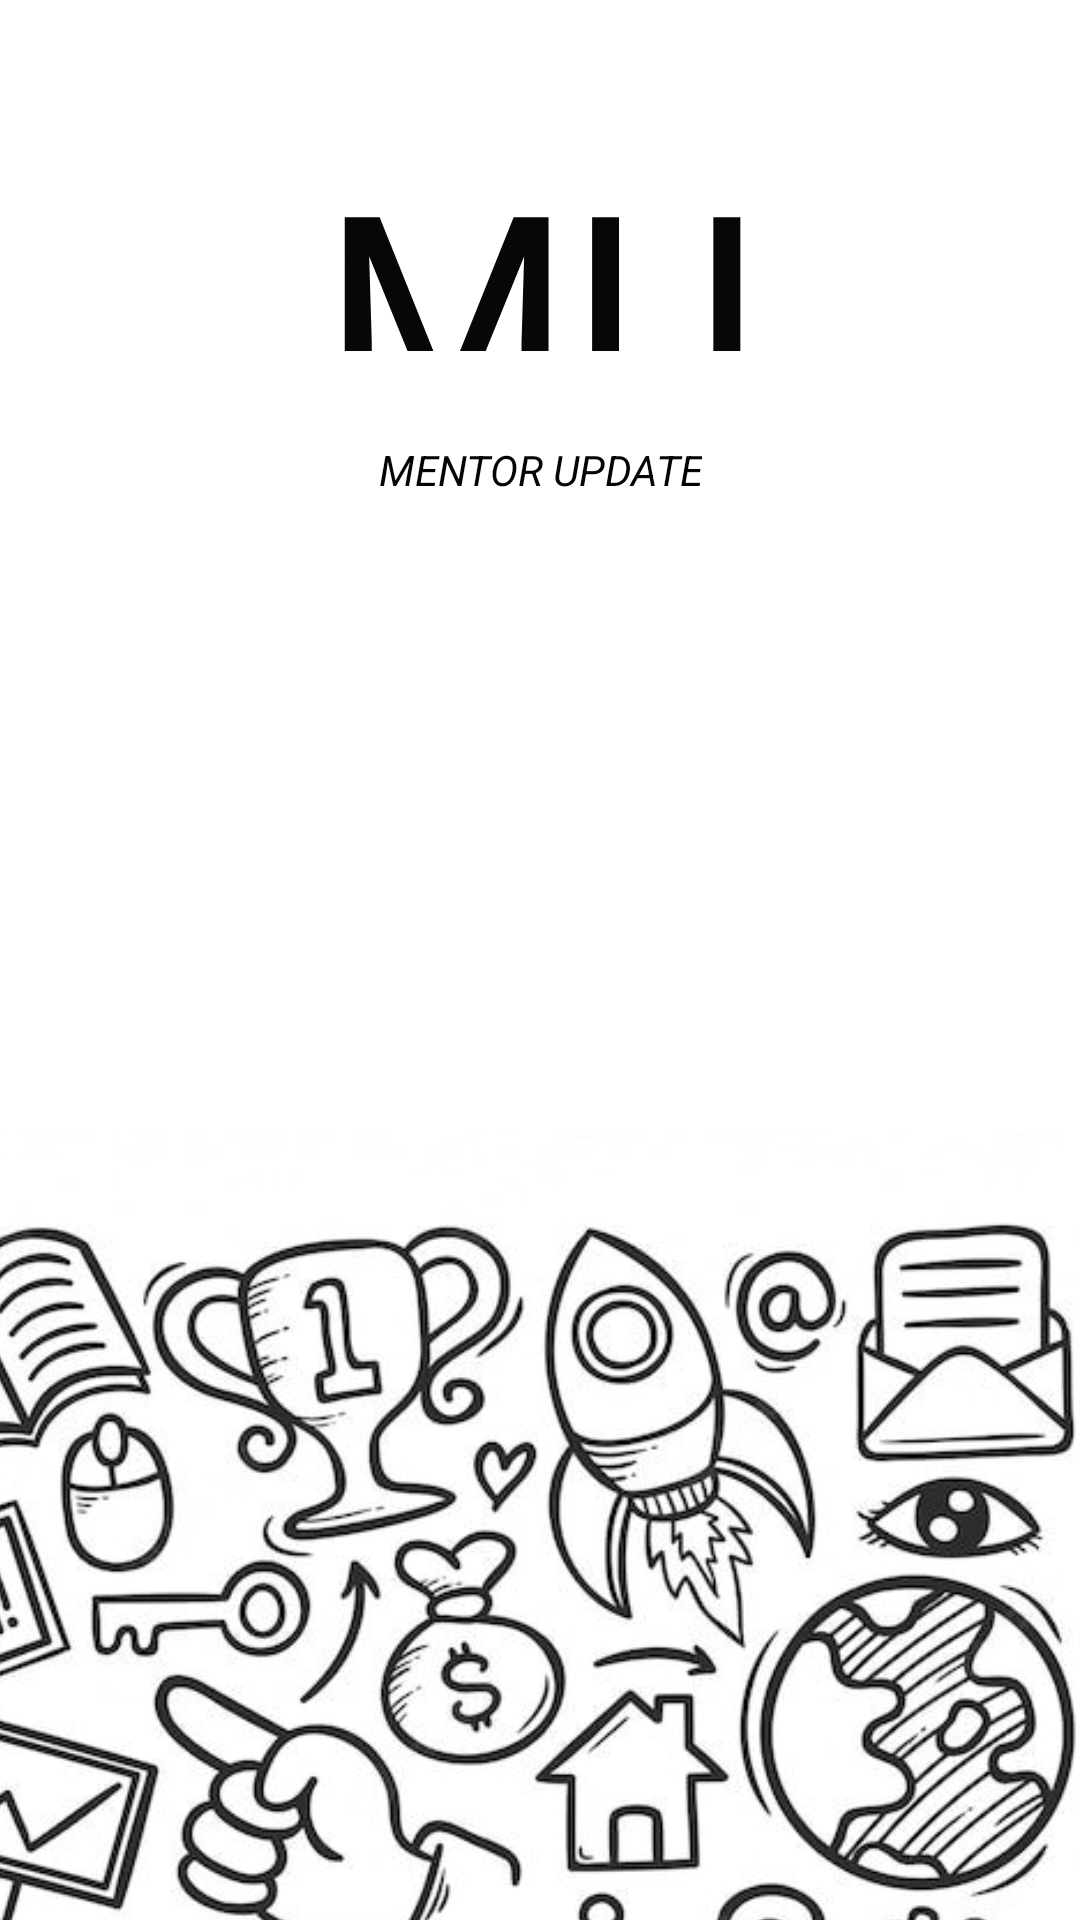

The Android layout XML behind this screen, and the referenced resources:
<!-- AndroidManifest.xml: application theme Theme.Prointern -->
<!-- res/layout/activity_main.xml -->
<?xml version="1.0" encoding="utf-8"?>
<androidx.constraintlayout.widget.ConstraintLayout xmlns:android="http://schemas.android.com/apk/res/android"
    xmlns:app="http://schemas.android.com/apk/res-auto"
    xmlns:tools="http://schemas.android.com/tools"
    android:layout_width="match_parent"
    android:layout_height="match_parent"
    tools:context=".MainActivity">

    <TextView
        android:id="@+id/t"
        android:layout_width="241dp"
        android:layout_height="0dp"
        android:layout_marginTop="39dp"
        android:layout_marginBottom="30dp"
        android:text="MU"
        android:textAlignment="center"
        android:textColor="#070707"
        android:textSize="96sp"
        app:layout_constraintBottom_toTopOf="@+id/textView2"
        app:layout_constraintEnd_toEndOf="parent"
        app:layout_constraintStart_toStartOf="parent"
        app:layout_constraintTop_toTopOf="parent" />

    <TextView
        android:id="@+id/textView2"
        android:layout_width="wrap_content"
        android:layout_height="wrap_content"
        android:layout_marginBottom="474dp"
        android:text="MENTOR UPDATE"
        android:textAlignment="center"
        android:textColor="#040404"
        android:textStyle="italic"
        app:layout_constraintBottom_toBottomOf="parent"
        app:layout_constraintEnd_toEndOf="parent"
        app:layout_constraintStart_toStartOf="parent"
        app:layout_constraintTop_toBottomOf="@+id/t" />

    <ImageView
        android:id="@+id/i"
        android:layout_width="635dp"
        android:layout_height="757dp"
        android:layout_marginTop="316dp"
        android:layout_marginEnd="-30dp"
        app:layout_constraintEnd_toEndOf="parent"
        app:layout_constraintTop_toTopOf="parent"
        app:srcCompat="@drawable/premium_vector___bussiness_icon_hand_drawn_doodle__1_" />
</androidx.constraintlayout.widget.ConstraintLayout>
<!-- resources referenced by this layout -->
<resources>
  <!-- drawable premium_vector___bussiness_icon_hand_drawn_doodle__1_: jpg bitmap (drawable, 156584 bytes) -->
  <style name="Theme.Prointern" parent="Theme.MaterialComponents.DayNight.DarkActionBar">
          
          <item name="colorPrimary">@color/purple_500</item>
          <item name="colorPrimaryVariant">@color/purple_700</item>
          <item name="colorOnPrimary">@color/white</item>
          
          <item name="colorSecondary">@color/teal_200</item>
          <item name="colorSecondaryVariant">@color/teal_700</item>
          <item name="colorOnSecondary">@color/black</item>
          
          <item name="android:statusBarColor">?attr/colorPrimaryVariant</item>
          
      </style>
  <!-- not gathered from this repository: default colours our renderer supplied (Android Studio template values) -->
  <color name="purple_500">#FF6200EE</color>
  <color name="purple_700">#FF3700B3</color>
  <color name="teal_200">#FF03DAC5</color>
  <color name="teal_700">#FF018786</color>
  <color name="black">#FF000000</color>
  <color name="white">#FFFFFFFF</color>
</resources>
